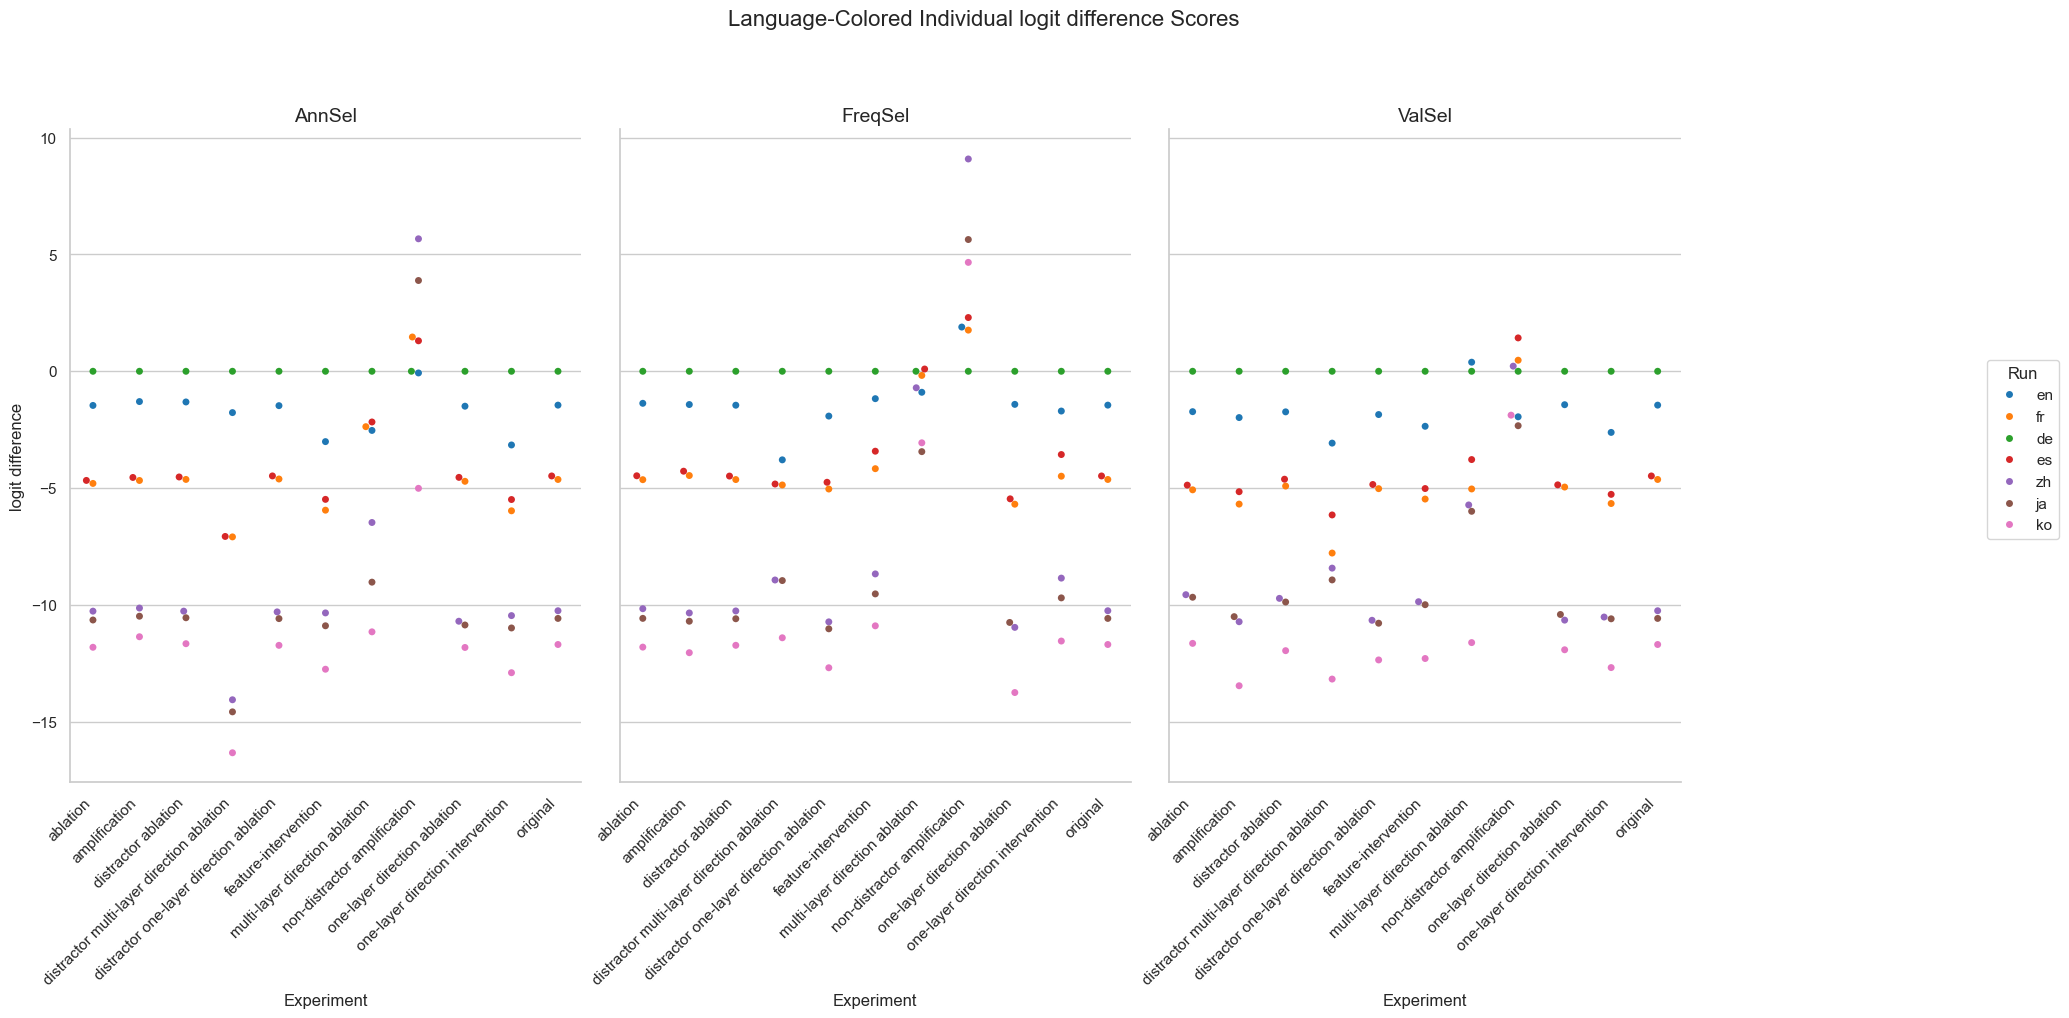

The table this chart was drawn from, first rows:
Experiment, Method, Run, mean, stdev
original, AnnSel, en, -1.449, 4.074
original, AnnSel, fr, -4.631, 4.875
original, AnnSel, de, 0.0, 0.0
original, AnnSel, es, -4.48, 4.289
original, AnnSel, zh, -10.25, 4.592
original, AnnSel, ja, -10.58, 4.056
original, AnnSel, ko, -11.69, 5.009
original, FreqSel, en, -1.449, 4.074
original, FreqSel, fr, -4.631, 4.875
original, FreqSel, de, 0.0, 0.0
original, FreqSel, es, -4.48, 4.289
original, FreqSel, zh, -10.25, 4.592
original, FreqSel, ja, -10.58, 4.056
original, FreqSel, ko, -11.69, 5.009
original, ValSel, en, -1.449, 4.074
original, ValSel, fr, -4.631, 4.875
original, ValSel, de, 0.0, 0.0
original, ValSel, es, -4.48, 4.289
original, ValSel, zh, -10.25, 4.592
original, ValSel, ja, -10.58, 4.056
original, ValSel, ko, -11.69, 5.009
distractor ablation, AnnSel, en, -1.313, 4.109
distractor ablation, AnnSel, fr, -4.628, 5.011
distractor ablation, AnnSel, de, 0.0, 0.0
distractor ablation, AnnSel, es, -4.524, 4.398
distractor ablation, AnnSel, zh, -10.27, 4.713
distractor ablation, AnnSel, ja, -10.55, 4.183
distractor ablation, AnnSel, ko, -11.66, 5.165
distractor ablation, FreqSel, en, -1.452, 4.073
distractor ablation, FreqSel, fr, -4.634, 4.876
distractor ablation, FreqSel, de, 0.0, 0.0
distractor ablation, FreqSel, es, -4.485, 4.291
distractor ablation, FreqSel, zh, -10.26, 4.583
distractor ablation, FreqSel, ja, -10.59, 4.031
distractor ablation, FreqSel, ko, -11.73, 5.002
distractor ablation, ValSel, en, -1.737, 4.32
distractor ablation, ValSel, fr, -4.913, 5.143
distractor ablation, ValSel, de, 0.0, 0.0
distractor ablation, ValSel, es, -4.619, 4.527
distractor ablation, ValSel, zh, -9.719, 4.702
distractor ablation, ValSel, ja, -9.876, 4.187
distractor ablation, ValSel, ko, -11.96, 5.255
ablation, AnnSel, en, -1.462, 4.192
ablation, AnnSel, fr, -4.8, 5.085
ablation, AnnSel, de, 0.0, 0.0
ablation, AnnSel, es, -4.672, 4.446
ablation, AnnSel, zh, -10.27, 4.729
ablation, AnnSel, ja, -10.65, 4.187
ablation, AnnSel, ko, -11.81, 5.211
ablation, FreqSel, en, -1.371, 3.91
ablation, FreqSel, fr, -4.639, 4.875
ablation, FreqSel, de, 0.0, 0.0
ablation, FreqSel, es, -4.473, 4.236
ablation, FreqSel, zh, -10.16, 4.535
ablation, FreqSel, ja, -10.58, 4.04
ablation, FreqSel, ko, -11.81, 4.957
ablation, ValSel, en, -1.729, 4.359
ablation, ValSel, fr, -5.074, 5.332
ablation, ValSel, de, 0.0, 0.0
ablation, ValSel, es, -4.872, 4.609
... 171 more rows
